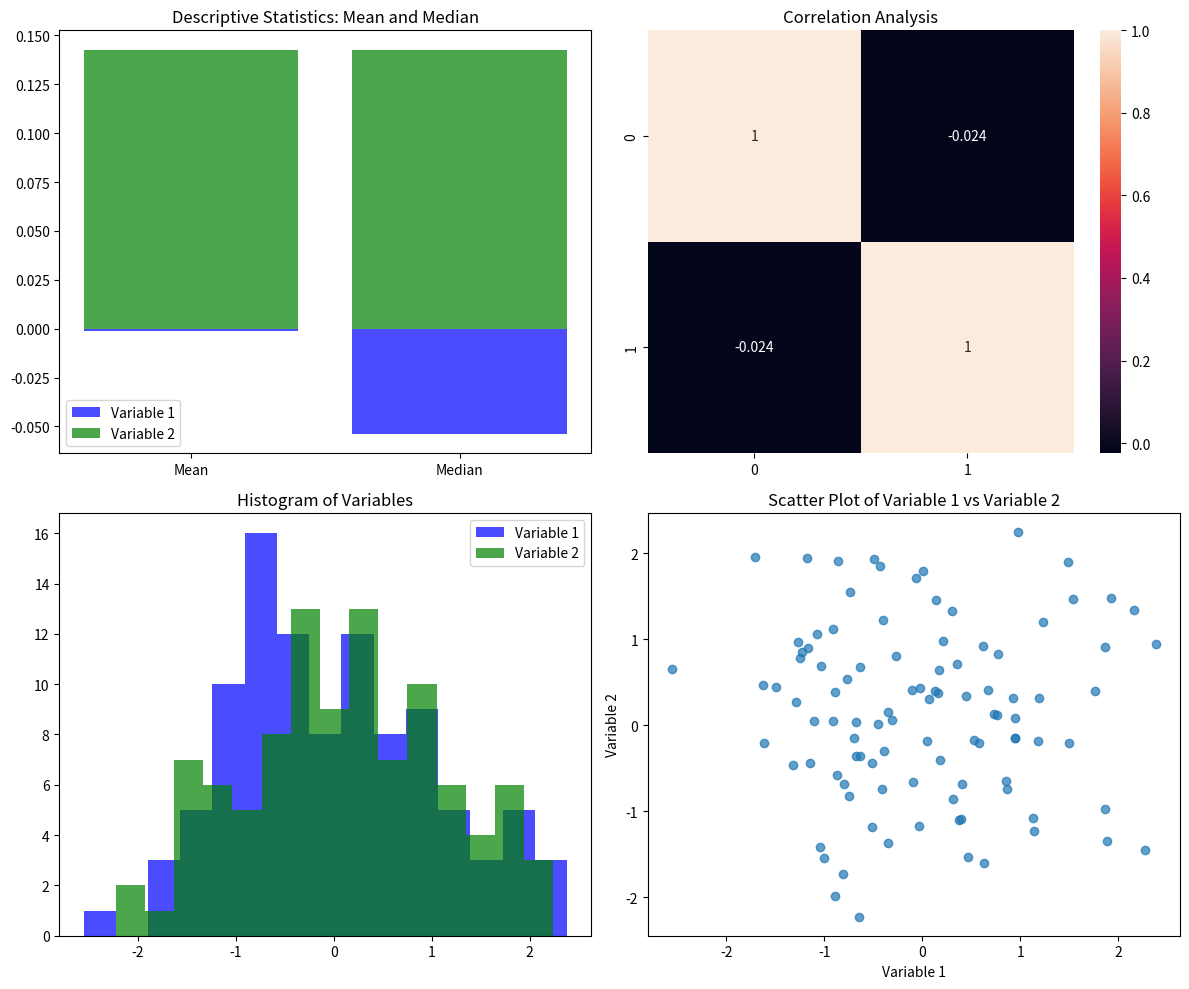

The matplotlib source for this figure:

import numpy as np
import matplotlib.pyplot as plt
import seaborn as sns

# 데이터 생성
np.random.seed(0)
data = np.random.randn(100, 2)

# 그래프 초기 설정
fig, axes = plt.subplots(2, 2, figsize=(12, 10))

# 첫 번째 서브플롯: 평균과 중앙값의 막대 그래프
a, b = data[:, 0], data[:, 1]
axes[0, 0].bar(['Mean', 'Median'], [np.mean(a), np.median(a)], color='blue', alpha=0.7, label='Variable 1')
axes[0, 0].bar(['Mean', 'Median'], [np.mean(b), np.median(b)], color='green', alpha=0.7, label='Variable 2')
axes[0, 0].legend()
axes[0, 0].set_title('Descriptive Statistics: Mean and Median')

# 두 번째 서브플롯: 상관관계 히트맵
correlation_matrix = np.corrcoef(data.T)
sns.heatmap(correlation_matrix, annot=True, ax=axes[0, 1])
axes[0, 1].set_title('Correlation Analysis')

# 세 번째 서브플롯: 히스토그램
axes[1, 0].hist(a, bins=15, color='blue', alpha=0.7, label='Variable 1')
axes[1, 0].hist(b, bins=15, color='green', alpha=0.7, label='Variable 2')
axes[1, 0].legend()
axes[1, 0].set_title('Histogram of Variables')

# 네 번째 서브플롯: 산점도
axes[1, 1].scatter(a, b, alpha=0.7)
axes[1, 1].set_xlabel('Variable 1')
axes[1, 1].set_ylabel('Variable 2')
axes[1, 1].set_title('Scatter Plot of Variable 1 vs Variable 2')

# 레이아웃 설정 및 그래프 출력
plt.tight_layout()
plt.show()

